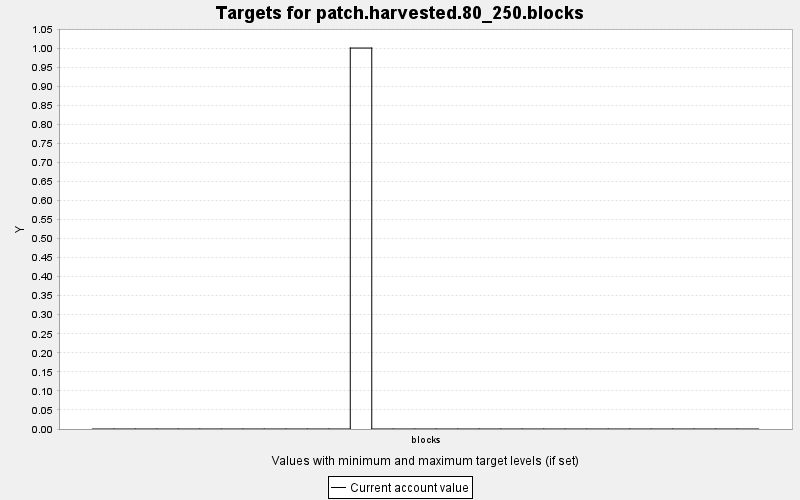

The file beside this chart, header and first rows:
TARGET, PERIOD, YEAR, PERIODWIDTH, MINIMUM, MAXIMUM, MINWEIGHT, MAXWEIGHT, CURRENT, SUMMARY
patch.harvested.80_250.blocks, 0, 0, 10.0, 0.0, 100.0, 1.0, 1.0, 0.0, 1.0
patch.harvested.80_250.blocks, 1, 10, 10.0, 0.0, 100.0, 1.0, 1.0, 0.0, 1.0
patch.harvested.80_250.blocks, 2, 20, 10.0, 0.0, 100.0, 1.0, 1.0, 0.0, 1.0
patch.harvested.80_250.blocks, 3, 30, 10.0, 0.0, 100.0, 1.0, 1.0, 0.0, 1.0
patch.harvested.80_250.blocks, 4, 40, 10.0, 0.0, 100.0, 1.0, 1.0, 0.0, 1.0
patch.harvested.80_250.blocks, 5, 50, 10.0, 0.0, 100.0, 1.0, 1.0, 0.0, 1.0
patch.harvested.80_250.blocks, 6, 60, 10.0, 0.0, 100.0, 1.0, 1.0, 0.0, 1.0
patch.harvested.80_250.blocks, 7, 70, 10.0, 0.0, 100.0, 1.0, 1.0, 0.0, 1.0
patch.harvested.80_250.blocks, 8, 80, 10.0, 0.0, 100.0, 1.0, 1.0, 0.0, 1.0
patch.harvested.80_250.blocks, 9, 90, 10.0, 0.0, 100.0, 1.0, 1.0, 0.0, 1.0
patch.harvested.80_250.blocks, 10, 100, 10.0, 0.0, 100.0, 1.0, 1.0, 0.0, 1.0
patch.harvested.80_250.blocks, 11, 110, 10.0, 0.0, 100.0, 1.0, 1.0, 0.0, 1.0
patch.harvested.80_250.blocks, 12, 120, 10.0, 0.0, 100.0, 1.0, 1.0, 1.0, 1.0
patch.harvested.80_250.blocks, 13, 130, 10.0, 0.0, 100.0, 1.0, 1.0, 0.0, 1.0
patch.harvested.80_250.blocks, 14, 140, 10.0, 0.0, 100.0, 1.0, 1.0, 0.0, 1.0
patch.harvested.80_250.blocks, 15, 150, 10.0, 0.0, 100.0, 1.0, 1.0, 0.0, 1.0
patch.harvested.80_250.blocks, 16, 160, 10.0, 0.0, 100.0, 1.0, 1.0, 0.0, 1.0
patch.harvested.80_250.blocks, 17, 170, 10.0, 0.0, 100.0, 1.0, 1.0, 0.0, 1.0
patch.harvested.80_250.blocks, 18, 180, 10.0, 0.0, 100.0, 1.0, 1.0, 0.0, 1.0
patch.harvested.80_250.blocks, 19, 190, 10.0, 0.0, 100.0, 1.0, 1.0, 0.0, 1.0
patch.harvested.80_250.blocks, 20, 200, 10.0, 0.0, 100.0, 1.0, 1.0, 0.0, 1.0
patch.harvested.80_250.blocks, 21, 210, 10.0, 0.0, 100.0, 1.0, 1.0, 0.0, 1.0
patch.harvested.80_250.blocks, 22, 220, 10.0, 0.0, 100.0, 1.0, 1.0, 0.0, 1.0
patch.harvested.80_250.blocks, 23, 230, 10.0, 0.0, 100.0, 1.0, 1.0, 0.0, 1.0
patch.harvested.80_250.blocks, 24, 240, 10.0, 0.0, 100.0, 1.0, 1.0, 0.0, 1.0
patch.harvested.80_250.blocks, 25, 250, 10.0, 0.0, 100.0, 1.0, 1.0, 0.0, 1.0
patch.harvested.80_250.blocks, 26, 260, 10.0, 0.0, 100.0, 1.0, 1.0, 0.0, 1.0
patch.harvested.80_250.blocks, 27, 270, 10.0, 0.0, 100.0, 1.0, 1.0, 0.0, 1.0
patch.harvested.80_250.blocks, 28, 280, 10.0, 0.0, 100.0, 1.0, 1.0, 0.0, 1.0
patch.harvested.80_250.blocks, 29, 290, 10.0, 0.0, 100.0, 1.0, 1.0, 0.0, 1.0
patch.harvested.80_250.blocks, 30, 300, 10.0, 0.0, 100.0, 1.0, 1.0, 0.0, 1.0
